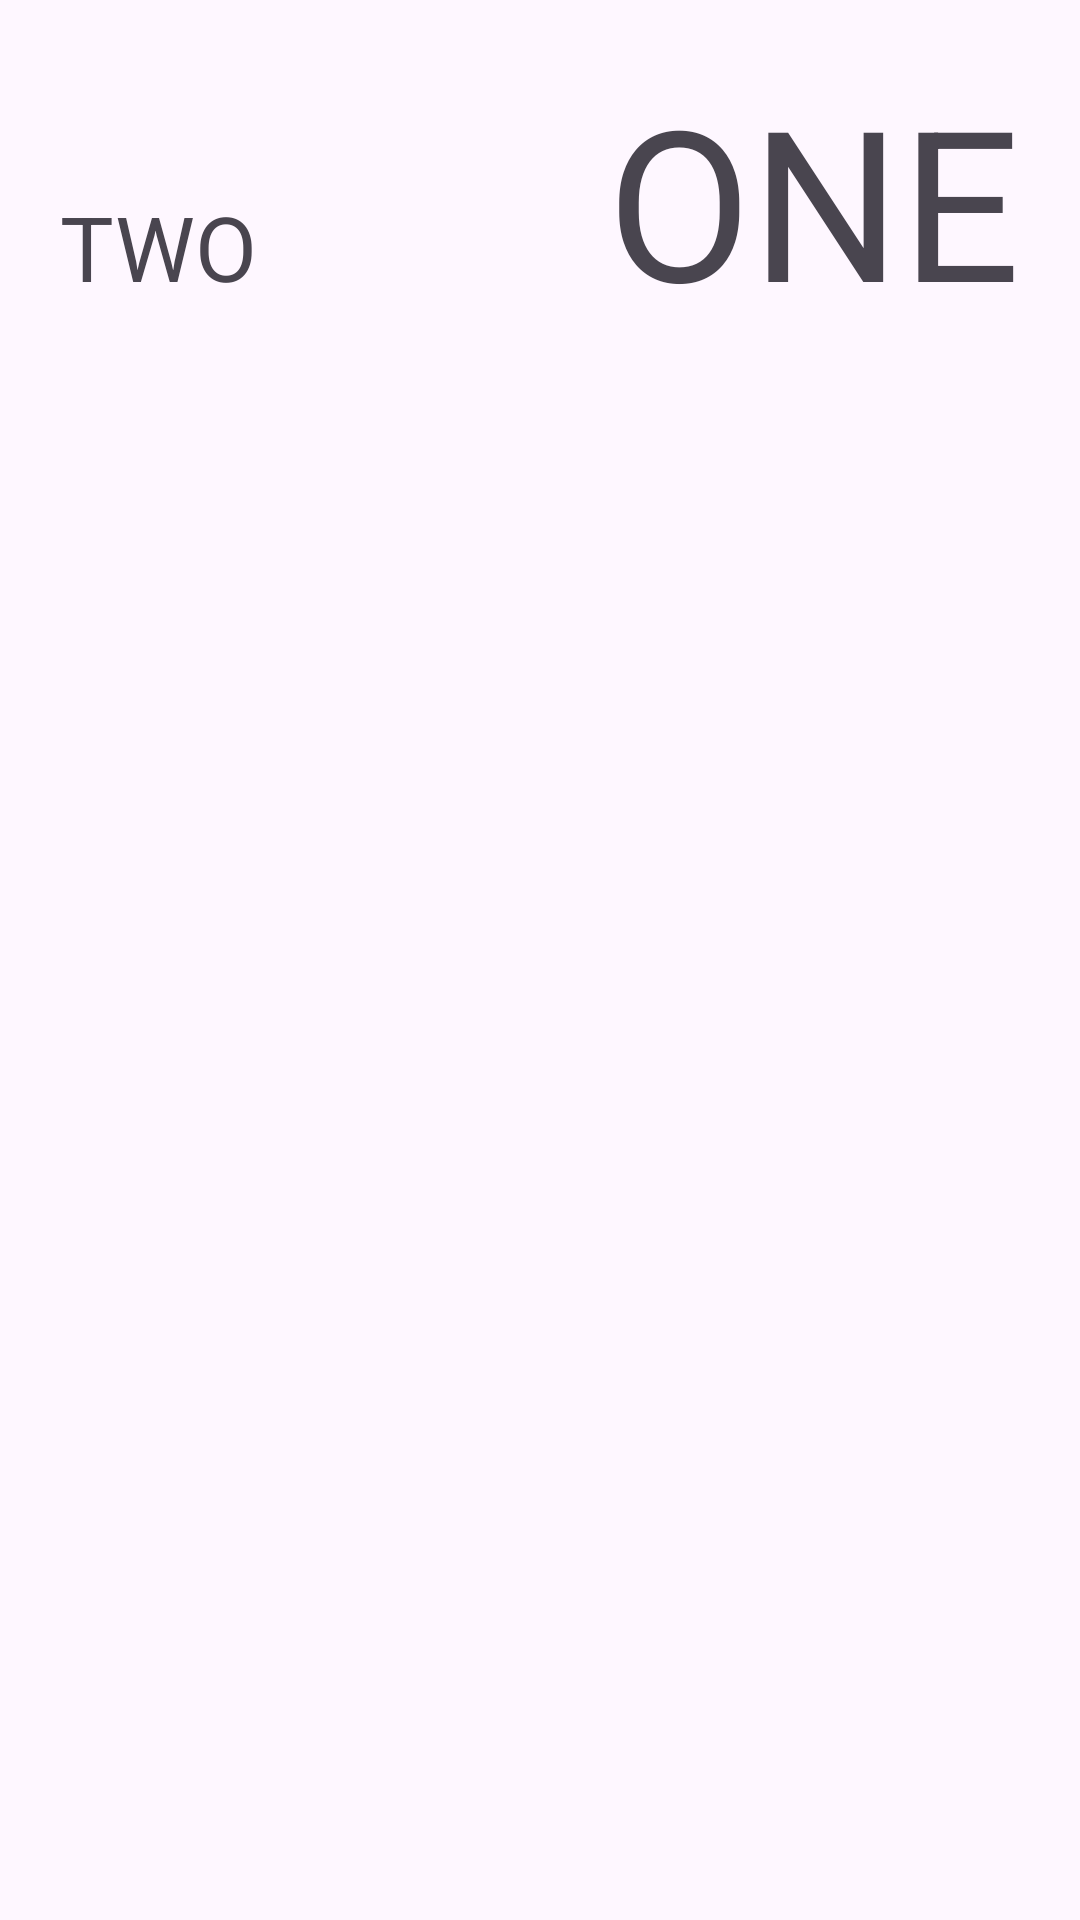

Android layout source for this screen:
<!-- AndroidManifest.xml: application theme Theme.SY_B1 -->
<!-- res/layout/activity_relative_demo.xml -->
<RelativeLayout android:layout_height="match_parent"
    android:layout_width="match_parent"
    xmlns:android="http://schemas.android.com/apk/res/android">

    <TextView
        android:id="@+id/txtOne"
        android:layout_width="wrap_content"
        android:layout_height="wrap_content"
        android:layout_alignParentRight="true"
        android:layout_marginStart="20dp"
        android:layout_marginTop="20dp"
        android:layout_marginEnd="20dp"
        android:layout_marginBottom="20dp"
        android:text="ONE"
        android:textSize="70dp" />

    <TextView
        android:id="@+id/txtTwo"
        android:layout_width="wrap_content"
        android:layout_height="95dp"
        android:layout_alignBaseline="@id/txtOne"
        android:layout_marginStart="20dp"
        android:layout_marginTop="-14dp"
        android:layout_marginEnd="20dp"
        android:layout_marginBottom="20dp"
        android:text="TWO"
        android:textSize="30dp" />
</RelativeLayout>
<!-- resources referenced by this layout -->
<resources>
  <style name="Theme.SY_B1" parent="Base.Theme.SY_B1" />
  <style name="Base.Theme.SY_B1" parent="Theme.Material3.DayNight.NoActionBar">
          
          
      </style>
</resources>
